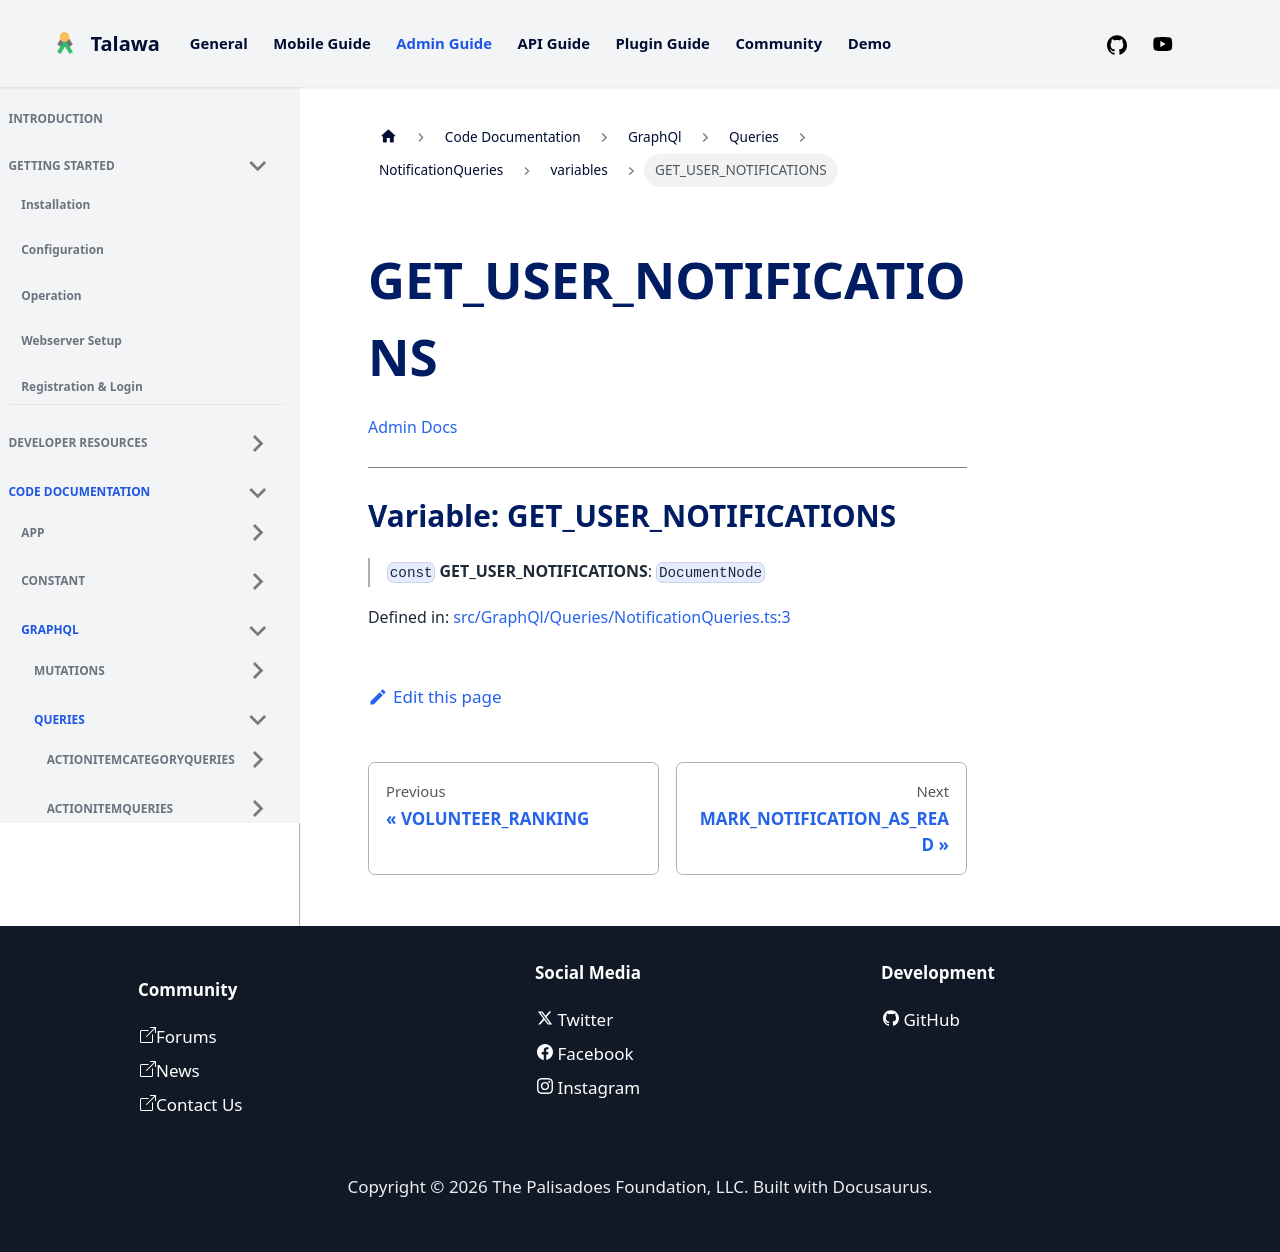

repository: PalisadoesFoundation/talawa-admin · page: docs/auto-docs/GraphQl/Queries/NotificationQueries/variables/GET_USER_NOTIFICATIONS/index.html · generator: docusaurus

[Admin Docs](/)

***

# Variable: GET\_USER\_NOTIFICATIONS

> `const` **GET\_USER\_NOTIFICATIONS**: `DocumentNode`

Defined in: [src/GraphQl/Queries/NotificationQueries.ts:3](https://github.com/PalisadoesFoundation/talawa-admin/blob/main/src/GraphQl/Queries/NotificationQueries.ts#L3)
